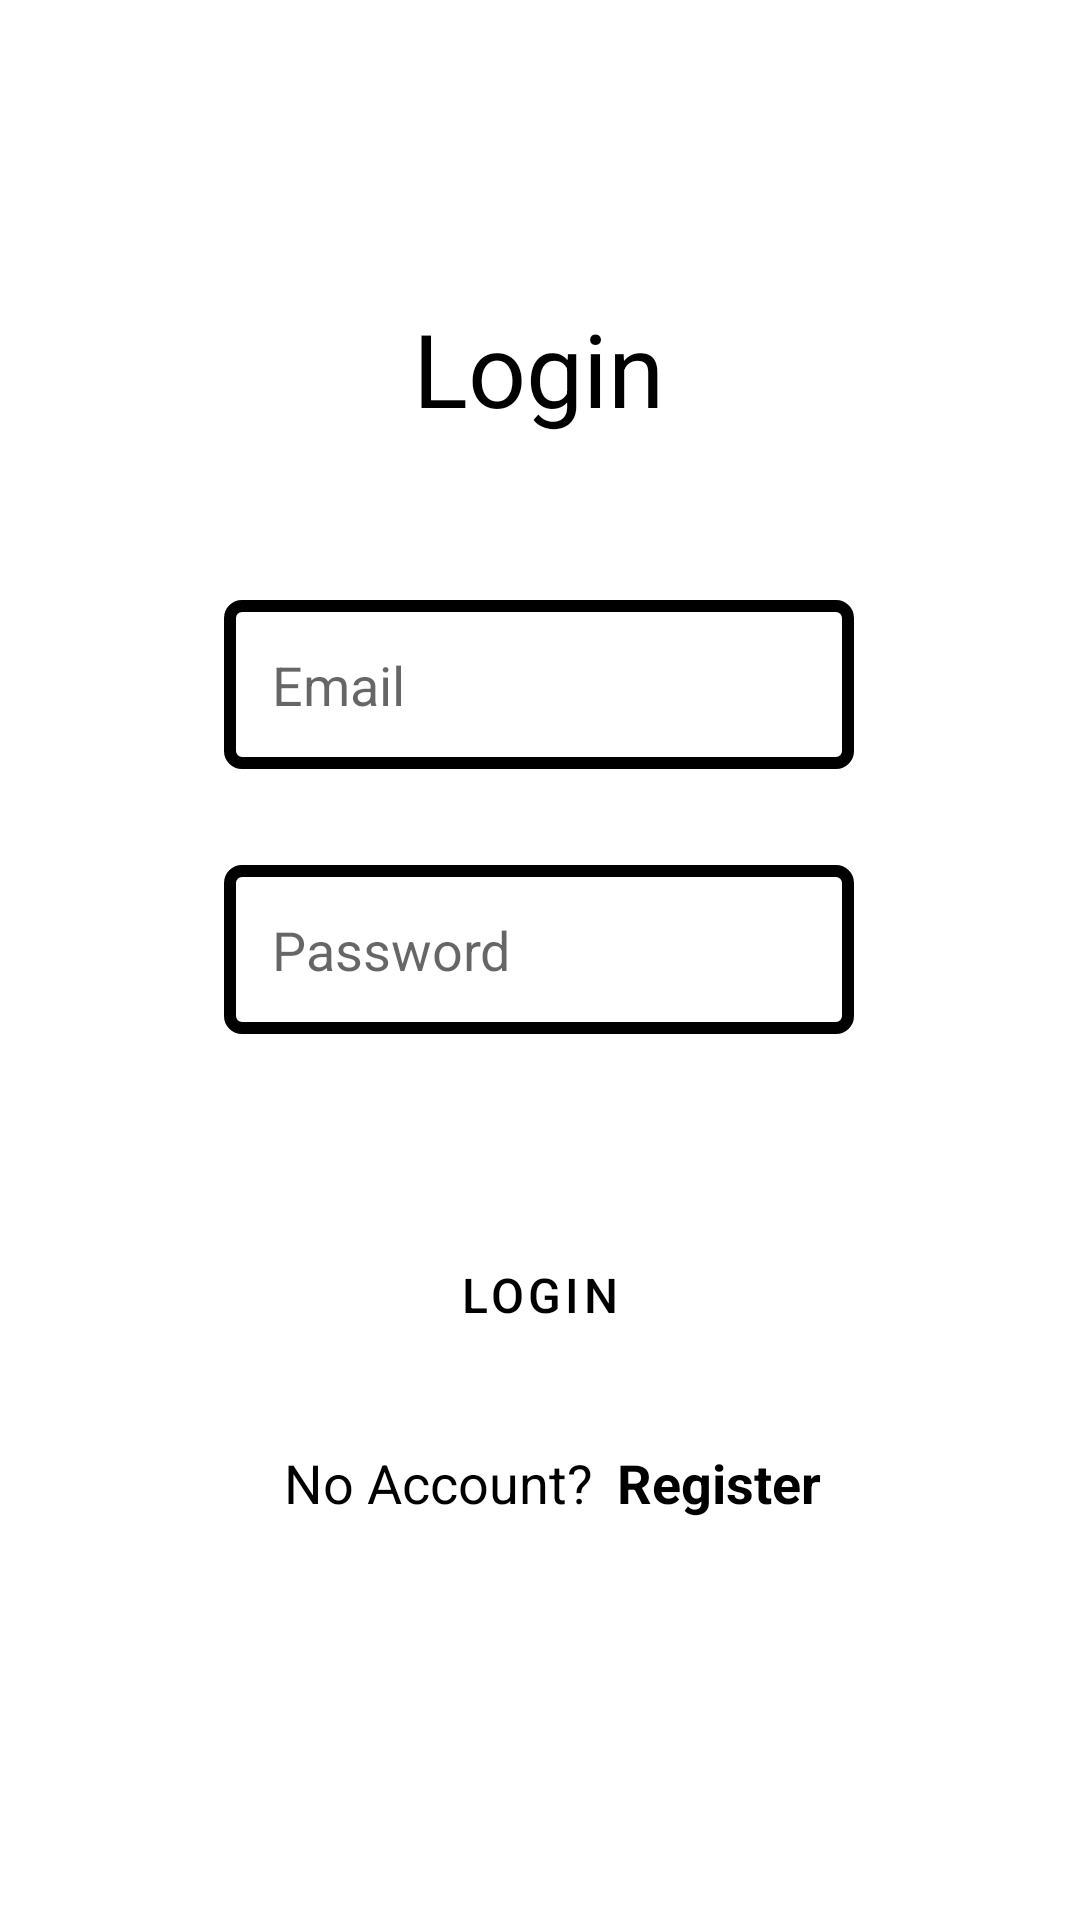

Produce the Android XML layout that renders to this screen, including the resource entries it uses.
<!-- AndroidManifest.xml: application theme Theme.SurveyCreationApp -->
<!-- res/layout/activity_login.xml -->
<?xml version="1.0" encoding="utf-8"?>
<androidx.constraintlayout.widget.ConstraintLayout xmlns:android="http://schemas.android.com/apk/res/android"
    xmlns:app="http://schemas.android.com/apk/res-auto"
    xmlns:tools="http://schemas.android.com/tools"
    android:layout_width="match_parent"
    android:layout_height="match_parent"
    tools:context=".LoginActivity">

    <EditText
        android:id="@+id/loginEmailEdit"
        android:layout_width="wrap_content"
        android:layout_height="wrap_content"
        android:layout_marginTop="200dp"
        android:background="@drawable/edittext_outline"
        android:ems="10"
        android:hint="Email"
        android:inputType="textEmailAddress"
        android:minWidth="100dp"
        android:minHeight="55dp"
        android:padding="16dp"
        app:layout_constraintEnd_toEndOf="parent"
        app:layout_constraintHorizontal_bias="0.497"
        app:layout_constraintStart_toStartOf="parent"
        app:layout_constraintTop_toTopOf="parent"
        android:autofillHints="" />

    <EditText
        android:id="@+id/loginPasswordEdit"
        android:layout_width="wrap_content"
        android:layout_height="wrap_content"
        android:layout_marginTop="32dp"
        android:background="@drawable/edittext_outline"
        android:ems="10"
        android:hint="Password"
        android:inputType="textPassword"
        android:minWidth="100dp"
        android:minHeight="55dp"
        android:padding="16dp"
        app:layout_constraintEnd_toEndOf="parent"
        app:layout_constraintHorizontal_bias="0.497"
        app:layout_constraintStart_toStartOf="parent"
        app:layout_constraintTop_toBottomOf="@+id/loginEmailEdit"
        android:autofillHints="" />

    <Button
        android:id="@+id/loginButton"
        style="@style/Widget.MaterialComponents.Button.OutlinedButton"
        android:layout_width="wrap_content"
        android:layout_height="wrap_content"
        android:layout_marginTop="60dp"
        android:paddingStart="32dp"
        android:paddingTop="16dp"
        android:paddingEnd="32dp"
        android:paddingBottom="16dp"
        android:text="Login"
        android:textColor="@color/black"
        android:textSize="16sp"
        app:cornerRadius="8dp"
        app:layout_constraintEnd_toEndOf="parent"
        app:layout_constraintHorizontal_bias="0.498"
        app:layout_constraintStart_toStartOf="parent"
        app:layout_constraintTop_toBottomOf="@+id/loginPasswordEdit"
        app:strokeColor="#000000"
        app:strokeWidth="4dp" />

    <LinearLayout
        android:layout_width="wrap_content"
        android:layout_height="wrap_content"
        android:orientation="horizontal"
        app:layout_constraintBottom_toBottomOf="parent"
        app:layout_constraintEnd_toEndOf="parent"
        app:layout_constraintStart_toStartOf="parent"
        app:layout_constraintTop_toBottomOf="@+id/loginButton"
        app:layout_constraintVertical_bias="0.14999998">

        <TextView
            android:id="@+id/noAccountText"
            android:layout_width="wrap_content"
            android:layout_height="wrap_content"
            android:layout_weight="1"
            android:paddingStart="8dp"
            android:paddingEnd="8dp"
            android:text="No Account?"
            android:textColor="@color/black"
            android:textSize="18sp" />

        <TextView
            android:id="@+id/registerPageText"
            android:layout_width="wrap_content"
            android:layout_height="wrap_content"
            android:layout_weight="1"
            android:text="Register"
            android:textColor="@color/black"
            android:textSize="18sp"
            android:textStyle="bold"
            tools:ignore="TouchTargetSizeCheck" />
    </LinearLayout>

    <TextView
        android:id="@+id/textView4"
        android:layout_width="wrap_content"
        android:layout_height="wrap_content"
        android:layout_marginTop="100dp"
        android:text="Login"
        android:textColor="@color/black"
        android:textSize="34sp"
        app:layout_constraintEnd_toEndOf="parent"
        app:layout_constraintHorizontal_bias="0.498"
        app:layout_constraintStart_toStartOf="parent"
        app:layout_constraintTop_toTopOf="parent" />
</androidx.constraintlayout.widget.ConstraintLayout>
<!-- resources referenced by this layout -->
<resources>
  <!-- drawable edittext_outline (drawable) -->
  <?xml version="1.0" encoding="utf-8"?>
  <shape xmlns:android="http://schemas.android.com/apk/res/android">
  
      <stroke android:width="4dp" android:color="@color/black"/>
  
      <corners android:radius="4dp"/>
  
  
  </shape>
  <style name="Theme.SurveyCreationApp" parent="Theme.MaterialComponents.DayNight.DarkActionBar">
          
          <item name="colorPrimary">@color/purple_500</item>
          <item name="colorPrimaryVariant">@color/purple_700</item>
          <item name="colorOnPrimary">@color/white</item>
          
          <item name="colorSecondary">@color/teal_200</item>
          <item name="colorSecondaryVariant">@color/teal_700</item>
          <item name="colorOnSecondary">@color/black</item>
          
          <item name="android:statusBarColor" tools:targetApi="l">?attr/colorPrimaryVariant</item>
          
      </style>
  <!-- not gathered from this repository: default colours our renderer supplied (Android Studio template values) -->
  <color name="purple_500">#FF6200EE</color>
  <color name="purple_700">#FF3700B3</color>
  <color name="teal_200">#FF03DAC5</color>
  <color name="teal_700">#FF018786</color>
  <color name="black">#FF000000</color>
  <color name="white">#FFFFFFFF</color>
</resources>
